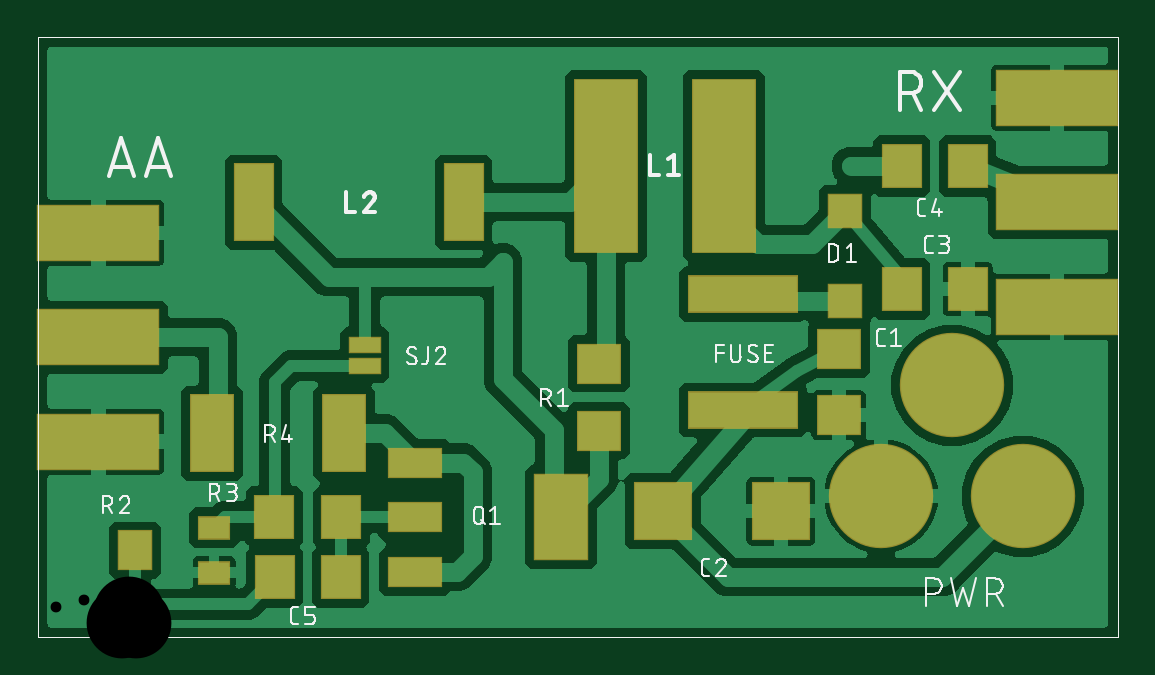
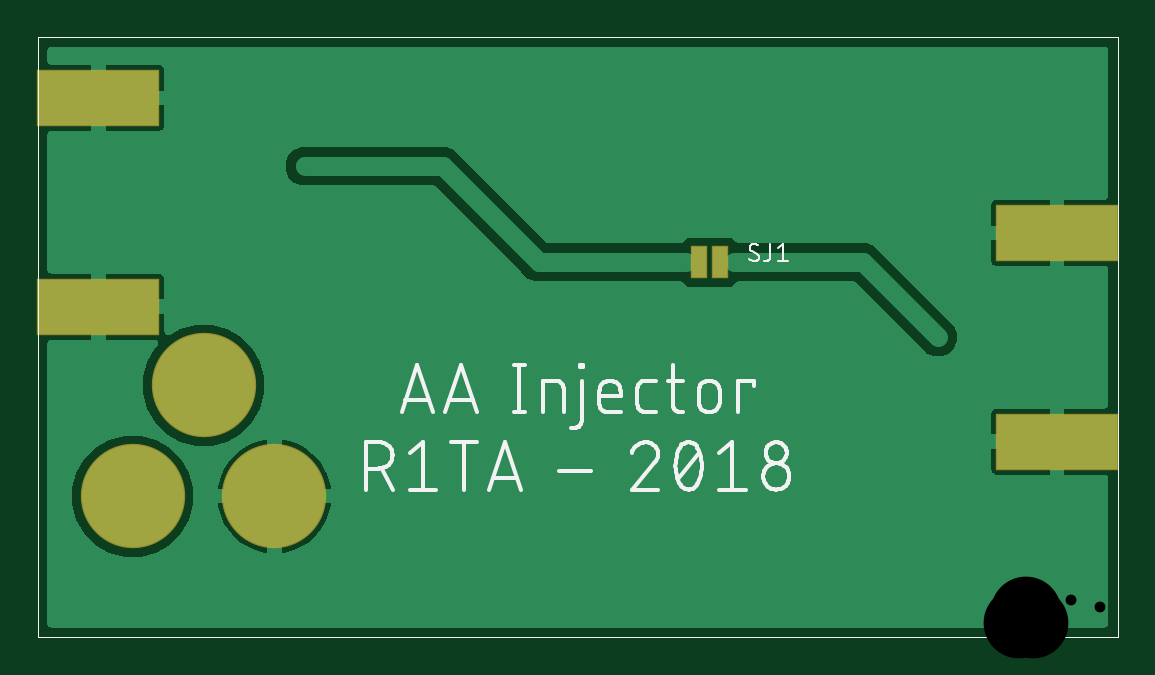
Circuit board: 7 layer files. Board 44.9 x 24.6 mm.
- top_copper: MWInjector.cmp (66623 bytes)
- drill: MWInjector.drd (210 bytes)
- top_silk: MWInjector.plc (10994 bytes)
- bottom_silk: MWInjector.pls (7742 bytes)
- bottom_copper: MWInjector.sol (16155 bytes)
- top_mask: MWInjector.stc (1316 bytes)
- bottom_mask: MWInjector.sts (345 bytes)

=== top_copper: MWInjector.cmp (66623 bytes, source omitted) ===
=== drill: MWInjector.drd ===
M48
;GenerationSoftware,Autodesk,EAGLE,8.6.0*%
;CreationDate,2018-02-02T11:48:47Z*%
FMAT,2
ICI,OFF
INCH,TZ,000.000
T2C0.018
T1C0.118
%
G90
M72
T1
X1406Y235
X1642Y235
X1524Y420
T2
X1355Y785
X775Y625
X300Y500
M30
=== top_silk: MWInjector.plc (10994 bytes, source omitted) ===
=== bottom_silk: MWInjector.pls (7742 bytes, source omitted) ===
=== bottom_copper: MWInjector.sol (16155 bytes, source omitted) ===
=== top_mask: MWInjector.stc ===
G04 EAGLE Gerber X2 export*
G75*
%MOIN*%
%FSLAX34Y34*%
%LPD*%
%AMOC8*
5,1,8,0,0,1.08239X$1,22.5*%
G01*
%ADD10R,0.204000X0.094000*%
%ADD11R,0.074866X0.066992*%
%ADD12R,0.098488X0.098488*%
%ADD13R,0.066992X0.074866*%
%ADD14R,0.059118X0.059118*%
%ADD15C,0.174000*%
%ADD16R,0.108331X0.291402*%
%ADD17R,0.066992X0.129984*%
%ADD18R,0.092000X0.052000*%
%ADD19R,0.090614X0.145732*%
%ADD20R,0.074984X0.066992*%
%ADD21R,0.059118X0.066992*%
%ADD22R,0.055181X0.039433*%
%ADD23R,0.066992X0.074984*%
%ADD24R,0.074866X0.129984*%
%ADD25R,0.054000X0.029000*%
%ADD26R,0.185102X0.063055*%


D10*
X1010Y5000D03*
X1010Y6740D03*
X1010Y3260D03*
D11*
X13350Y3699D03*
X13350Y4801D03*
D12*
X10416Y2100D03*
X12384Y2100D03*
D13*
X15501Y5800D03*
X14399Y5800D03*
X14399Y7850D03*
X15501Y7850D03*
X3949Y1000D03*
X5051Y1000D03*
D14*
X13450Y7098D03*
X13450Y5602D03*
D15*
X14056Y2350D03*
X16419Y2350D03*
X15237Y4200D03*
D16*
X11431Y7850D03*
X9469Y7850D03*
D17*
X3598Y7250D03*
X7102Y7250D03*
D18*
X6280Y2910D03*
X6280Y2000D03*
X6280Y1090D03*
D19*
X8720Y2000D03*
D20*
X9350Y4560D03*
X9350Y3440D03*
D21*
X1620Y1450D03*
D22*
X2939Y1076D03*
X2939Y1824D03*
D23*
X5060Y2000D03*
X3940Y2000D03*
D24*
X5102Y3400D03*
X2898Y3400D03*
D10*
X16990Y7250D03*
X16990Y5510D03*
X16990Y8990D03*
D25*
X5450Y4523D03*
X5450Y4877D03*
D26*
X11750Y3785D03*
X11750Y5715D03*
M02*

=== bottom_mask: MWInjector.sts ===
G04 EAGLE Gerber X2 export*
G75*
%MOIN*%
%FSLAX34Y34*%
%LPD*%
%AMOC8*
5,1,8,0,0,1.08239X$1,22.5*%
G01*
%ADD10R,0.204000X0.094000*%
%ADD11C,0.174000*%
%ADD12R,0.029000X0.054000*%


D10*
X1010Y3260D03*
X1010Y6740D03*
D11*
X14056Y2350D03*
X16419Y2350D03*
X15237Y4200D03*
D10*
X16990Y8990D03*
X16990Y5510D03*
D12*
X6977Y6250D03*
X6623Y6250D03*
M02*

